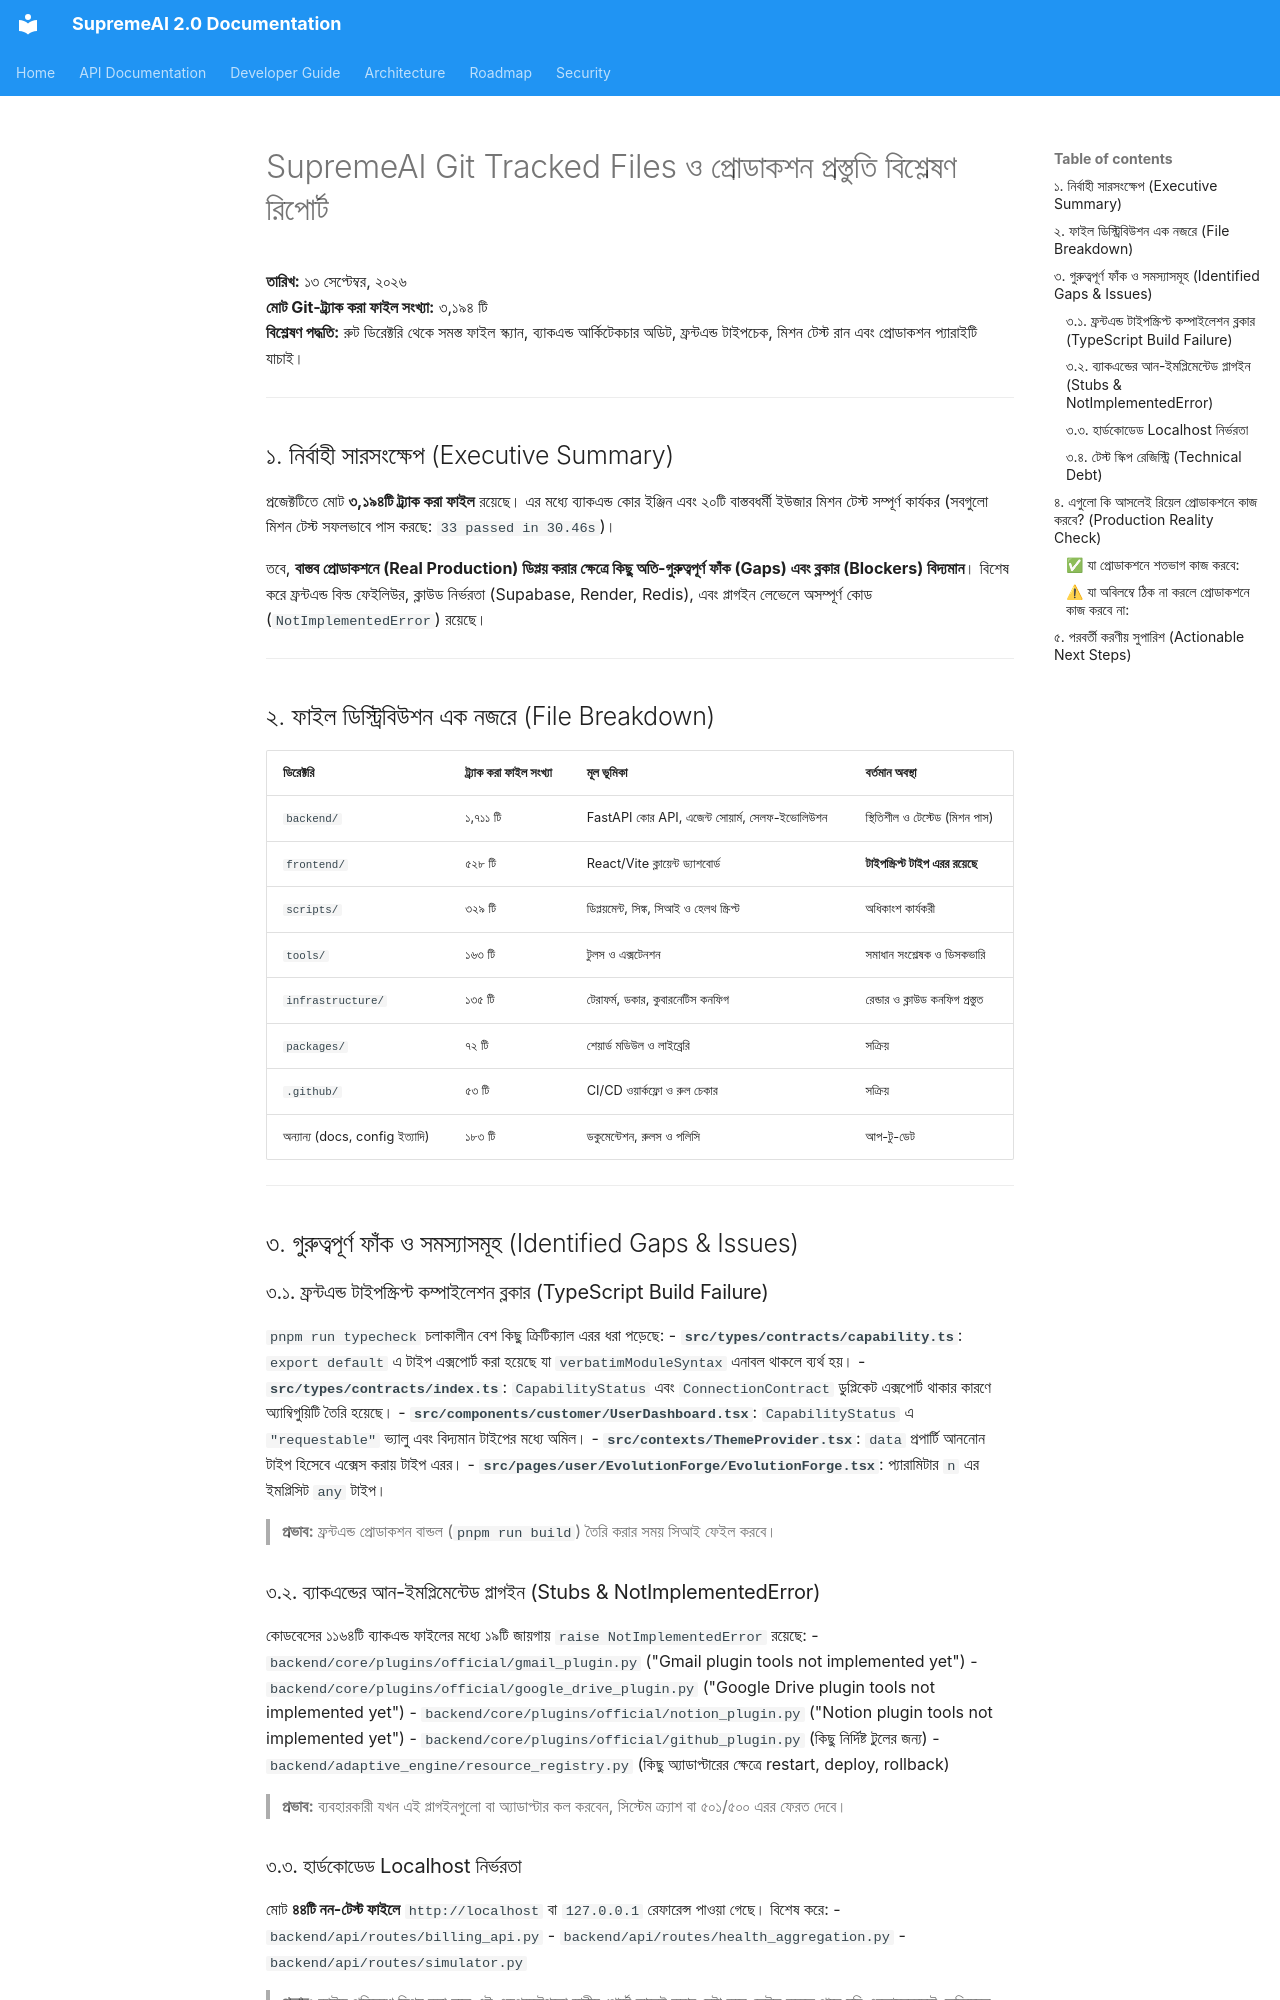

repository: SaifulHaqueNiloy/supremeai · page: audits/PRODUCTION_READINESS_REPORT_BANGLA/index.html · generator: mkdocs

# SupremeAI Git Tracked Files ও প্রোডাকশন প্রস্তুতি বিশ্লেষণ রিপোর্ট

**তারিখ:** ১৩ সেপ্টেম্বর, ২০২৬  
**মোট Git-ট্র্যাক করা ফাইল সংখ্যা:** ৩,১৯৪ টি  
**বিশ্লেষণ পদ্ধতি:** রুট ডিরেক্টরি থেকে সমস্ত ফাইল স্ক্যান, ব্যাকএন্ড আর্কিটেকচার অডিট, ফ্রন্টএন্ড টাইপচেক, মিশন টেস্ট রান এবং প্রোডাকশন প্যারাইটি যাচাই।

---

## ১. নির্বাহী সারসংক্ষেপ (Executive Summary)

প্রজেক্টটিতে মোট **৩,১৯৪টি ট্র্যাক করা ফাইল** রয়েছে। এর মধ্যে ব্যাকএন্ড কোর ইঞ্জিন এবং ২০টি বাস্তবধর্মী ইউজার মিশন টেস্ট সম্পূর্ণ কার্যকর (সবগুলো মিশন টেস্ট সফলভাবে পাস করছে: `33 passed in 30.46s`)। 

তবে, **বাস্তব প্রোডাকশনে (Real Production) ডিপ্লয় করার ক্ষেত্রে কিছু অতি-গুরুত্বপূর্ণ ফাঁক (Gaps) এবং ব্লকার (Blockers) বিদ্যমান**। বিশেষ করে ফ্রন্টএন্ড বিল্ড ফেইলিউর, ক্লাউড নির্ভরতা (Supabase, Render, Redis), এবং প্লাগইন লেভেলে অসম্পূর্ণ কোড (`NotImplementedError`) রয়েছে।

---

## ২. ফাইল ডিস্ট্রিবিউশন এক নজরে (File Breakdown)

| ডিরেক্টরি | ট্র্যাক করা ফাইল সংখ্যা | মূল ভূমিকা | বর্তমান অবস্থা |
|---|---|---|---|
| `backend/` | ১,৭১১ টি | FastAPI কোর API, এজেন্ট সোয়ার্ম, সেলফ-ইভোলিউশন | স্থিতিশীল ও টেস্টেড (মিশন পাস) |
| `frontend/` | ৫২৮ টি | React/Vite ক্লায়েন্ট ড্যাশবোর্ড | **টাইপস্ক্রিপ্ট টাইপ এরর রয়েছে** |
| `scripts/` | ৩২৯ টি | ডিপ্লয়মেন্ট, সিঙ্ক, সিআই ও হেলথ স্ক্রিপ্ট | অধিকাংশ কার্যকরী |
| `tools/` | ১৬৩ টি | টুলস ও এক্সটেনশন | সমাধান সংশ্লেষক ও ডিসকভারি |
| `infrastructure/` | ১৩৫ টি | টেরাফর্ম, ডকার, কুবারনেটিস কনফিগ | রেন্ডার ও ক্লাউড কনফিগ প্রস্তুত |
| `packages/` | ৭২ টি | শেয়ার্ড মডিউল ও লাইব্রেরি | সক্রিয় |
| `.github/` | ৫৩ টি | CI/CD ওয়ার্কফ্লো ও রুল চেকার | সক্রিয় |
| অন্যান্য (docs, config ইত্যাদি) | ১৮৩ টি | ডকুমেন্টেশন, রুলস ও পলিসি | আপ-টু-ডেট |

---

## ৩. গুরুত্বপূর্ণ ফাঁক ও সমস্যাসমূহ (Identified Gaps & Issues)

### ৩.১. ফ্রন্টএন্ড টাইপস্ক্রিপ্ট কম্পাইলেশন ব্লকার (TypeScript Build Failure)
`pnpm run typecheck` চলাকালীন বেশ কিছু ক্রিটিক্যাল এরর ধরা পড়েছে:
- **`src/types/contracts/capability.ts`**: `export default` এ টাইপ এক্সপোর্ট করা হয়েছে যা `verbatimModuleSyntax` এনাবল থাকলে ব্যর্থ হয়।
- **`src/types/contracts/index.ts`**: `CapabilityStatus` এবং `ConnectionContract` ডুপ্লিকেট এক্সপোর্ট থাকার কারণে অ্যাম্বিগুয়িটি তৈরি হয়েছে।
- **`src/components/customer/UserDashboard.tsx`**: `CapabilityStatus` এ `"requestable"` ভ্যালু এবং বিদ্যমান টাইপের মধ্যে অমিল।
- **`src/contexts/ThemeProvider.tsx`**: `data` প্রপার্টি আননোন টাইপ হিসেবে এক্সেস করায় টাইপ এরর।
- **`src/pages/user/EvolutionForge/EvolutionForge.tsx`**: প্যারামিটার `n` এর ইমপ্লিসিট `any` টাইপ।
> **প্রভাব:** ফ্রন্টএন্ড প্রোডাকশন বান্ডল (`pnpm run build`) তৈরি করার সময় সিআই ফেইল করবে।

### ৩.২. ব্যাকএন্ডের আন-ইমপ্লিমেন্টেড প্লাগইন (Stubs & NotImplementedError)
কোডবেসের ১১৬৪টি ব্যাকএন্ড ফাইলের মধ্যে ১৯টি জায়গায় `raise NotImplementedError` রয়েছে:
- `backend/core/plugins/official/gmail_plugin.py` ("Gmail plugin tools not implemented yet")
- `backend/core/plugins/official/google_drive_plugin.py` ("Google Drive plugin tools not implemented yet")
- `backend/core/plugins/official/notion_plugin.py` ("Notion plugin tools not implemented yet")
- `backend/core/plugins/official/github_plugin.py` (কিছু নির্দিষ্ট টুলের জন্য)
- `backend/adaptive_engine/resource_registry.py` (কিছু অ্যাডাপ্টারের ক্ষেত্রে restart, deploy, rollback)
> **প্রভাব:** ব্যবহারকারী যখন এই প্লাগইনগুলো বা অ্যাডাপ্টার কল করবেন, সিস্টেম ক্র্যাশ বা ৫০১/৫০০ এরর ফেরত দেবে।
